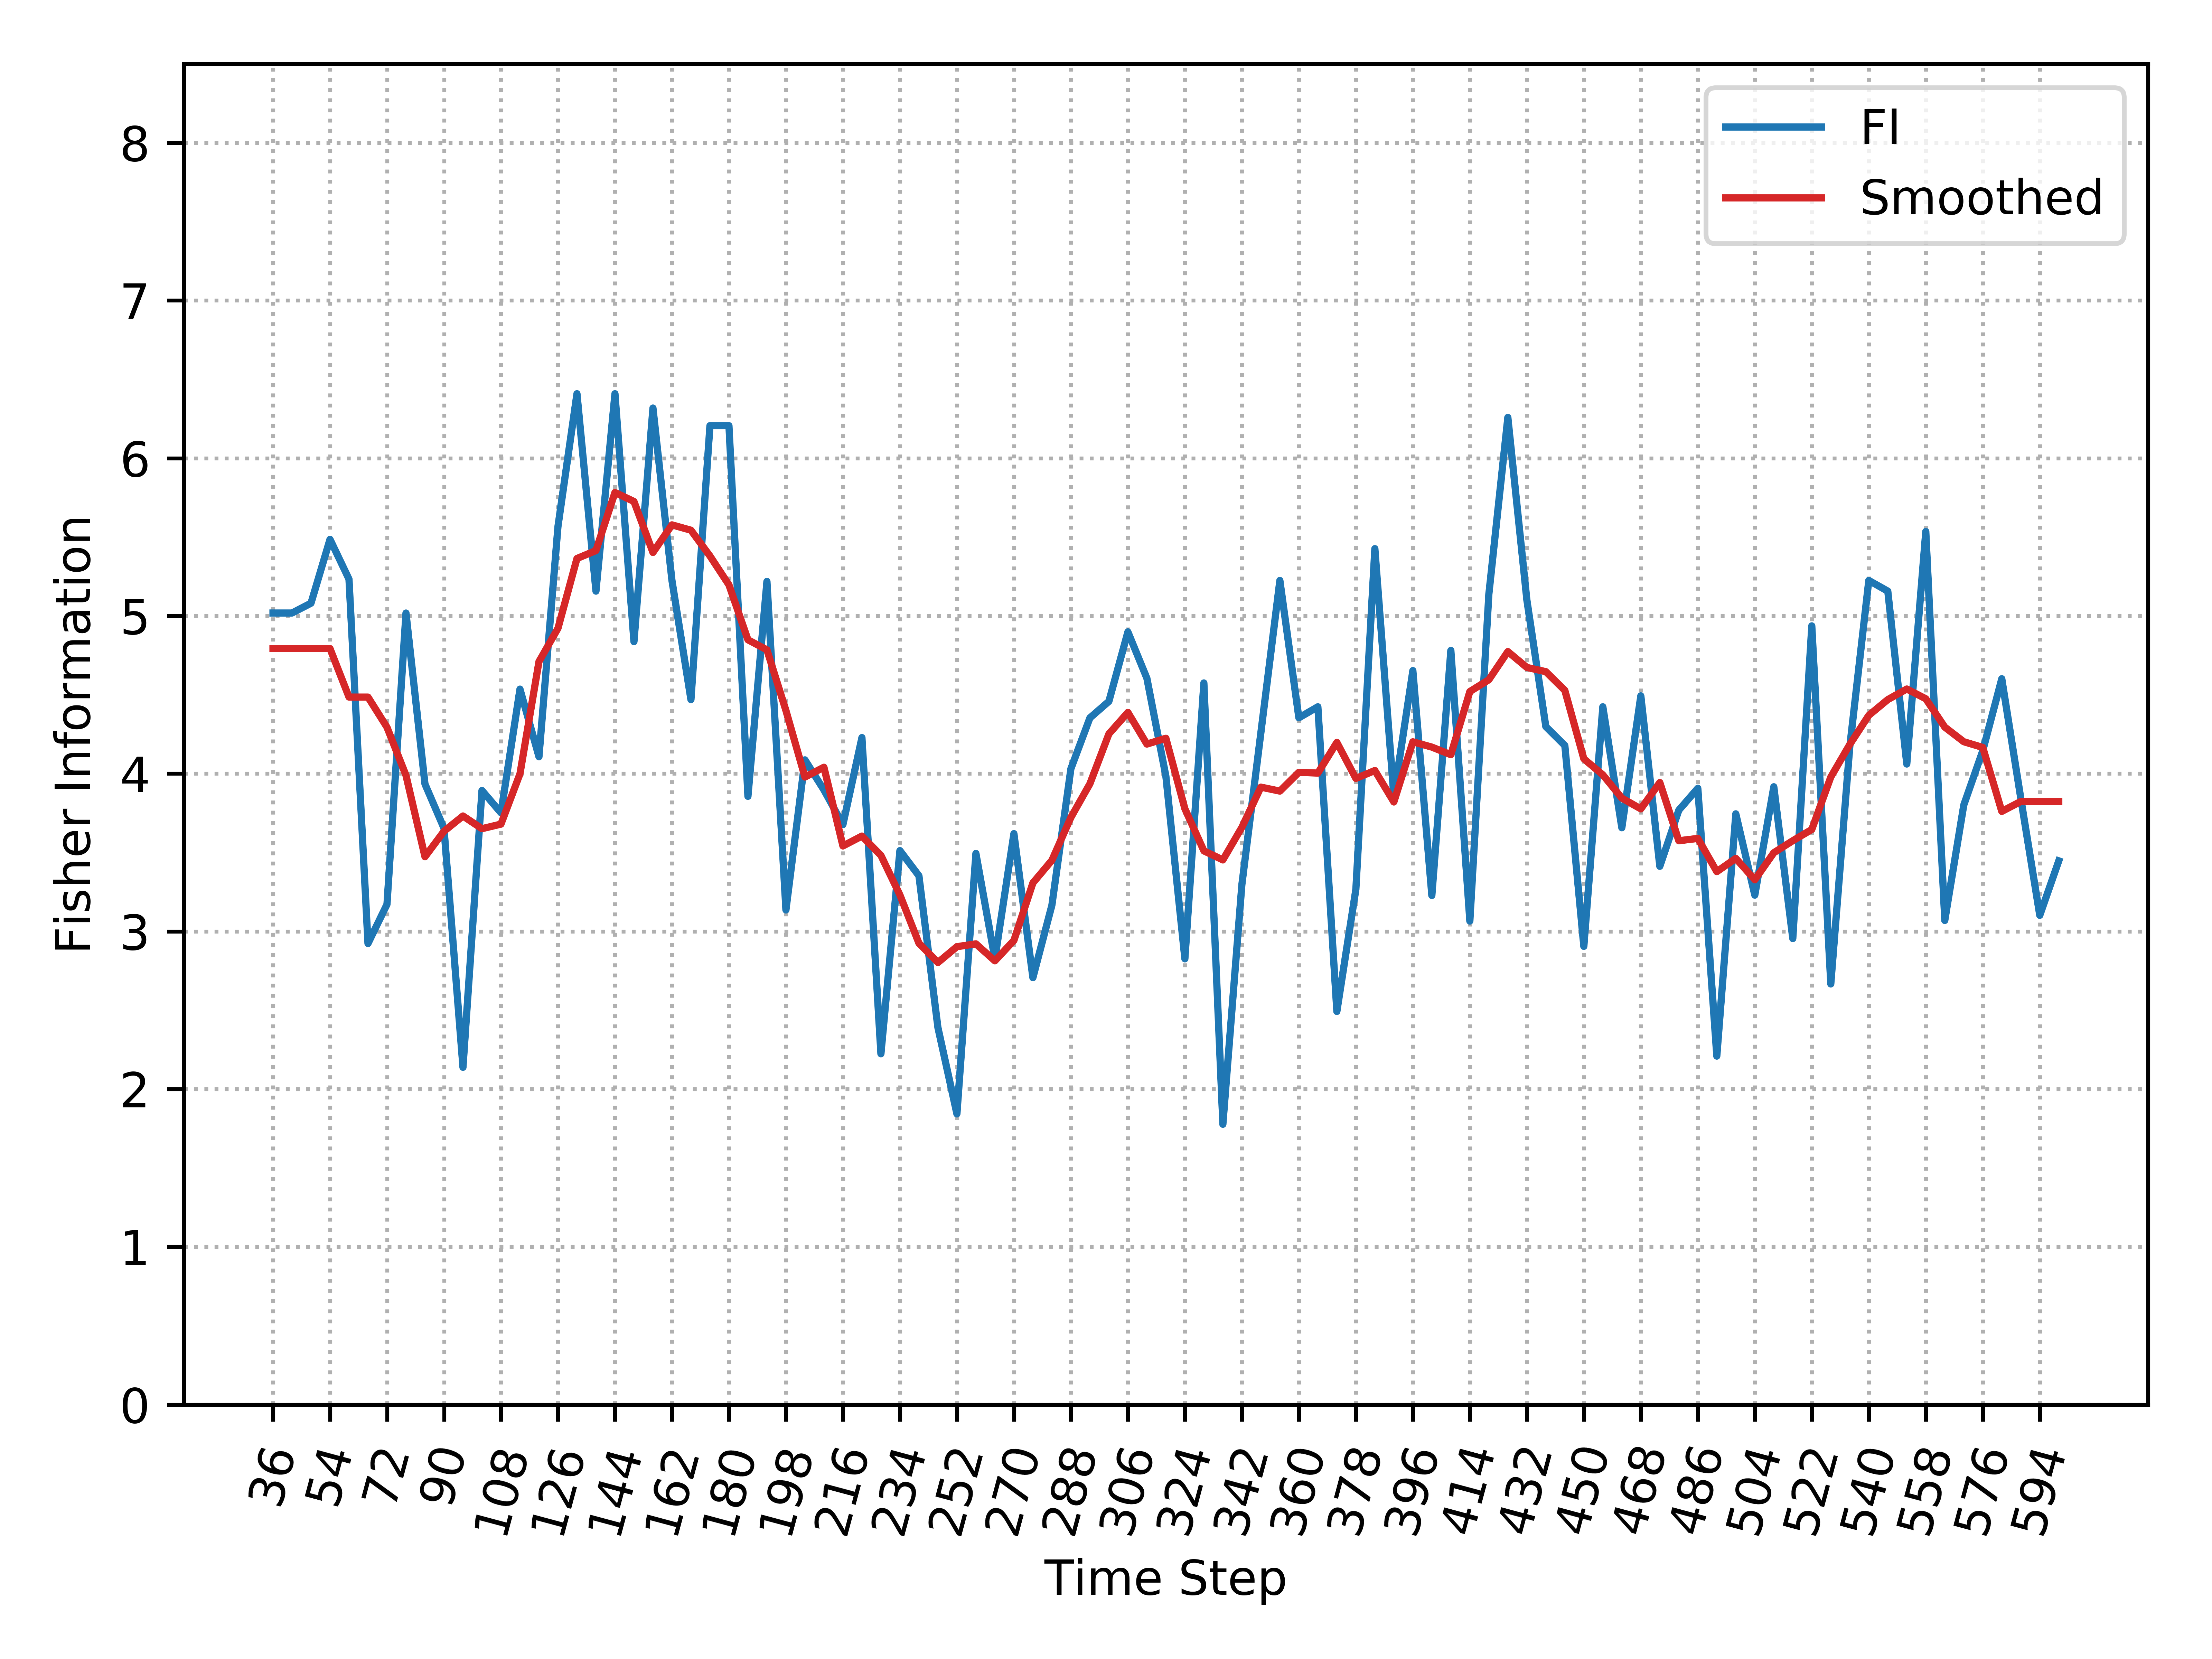

The file beside this chart, header and first rows:
, Time_Step, FI, Smooth_FI
0, 36, 5.019, 4.793
1, 42, 5.019, 4.793
2, 48, 5.081, 4.793
3, 54, 5.486, 4.793
4, 60, 5.233, 4.486
5, 66, 2.923, 4.486
6, 72, 3.172, 4.294
7, 78, 5.019, 3.989
8, 84, 3.934, 3.473
9, 90, 3.654, 3.635
10, 96, 2.138, 3.732
11, 102, 3.893, 3.651
12, 108, 3.752, 3.68
13, 114, 4.536, 3.999
14, 120, 4.107, 4.711
15, 126, 5.567, 4.922
16, 132, 6.409, 5.364
17, 138, 5.157, 5.414
18, 144, 6.409, 5.783
19, 150, 4.837, 5.726
20, 156, 6.318, 5.403
21, 162, 5.225, 5.578
22, 168, 4.469, 5.544
23, 174, 6.206, 5.38
24, 180, 6.206, 5.197
25, 186, 3.856, 4.849
26, 192, 5.219, 4.785
27, 198, 3.136, 4.4
28, 204, 4.088, 3.979
29, 210, 3.897, 4.041
30, 216, 3.677, 3.542
31, 222, 4.229, 3.604
32, 228, 2.224, 3.482
33, 234, 3.512, 3.231
34, 240, 3.353, 2.925
35, 246, 2.391, 2.803
36, 252, 1.843, 2.903
37, 258, 3.494, 2.921
38, 264, 2.826, 2.813
39, 270, 3.62, 2.943
40, 276, 2.706, 3.307
41, 282, 3.166, 3.451
42, 288, 4.031, 3.723
43, 294, 4.354, 3.936
44, 300, 4.458, 4.252
45, 306, 4.899, 4.389
46, 312, 4.605, 4.188
47, 318, 3.984, 4.225
48, 324, 2.826, 3.778
49, 330, 4.575, 3.511
50, 336, 1.777, 3.453
51, 342, 3.297, 3.66
52, 348, 4.26, 3.915
53, 354, 5.225, 3.89
54, 360, 4.354, 4.009
55, 366, 4.424, 4.004
56, 372, 2.492, 4.198
57, 378, 3.266, 3.97
58, 384, 5.427, 4.02
59, 390, 3.856, 3.821
... 35 more rows
